The GitHub repository AyushChandekar/DeepLearning_Assignments contains a labelled image folder "classification" with 12 categories: big bus, big truck, bus large, bus small, car, mid truck, small bus, small truck, truck large, truck medium, truck small, truck extra large. Examples follow, each with its label.

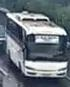
Label: big bus

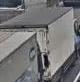
Label: truck medium

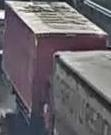
Label: big truck

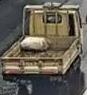
Label: small truck

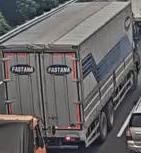
Label: truck large

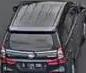
Label: car
